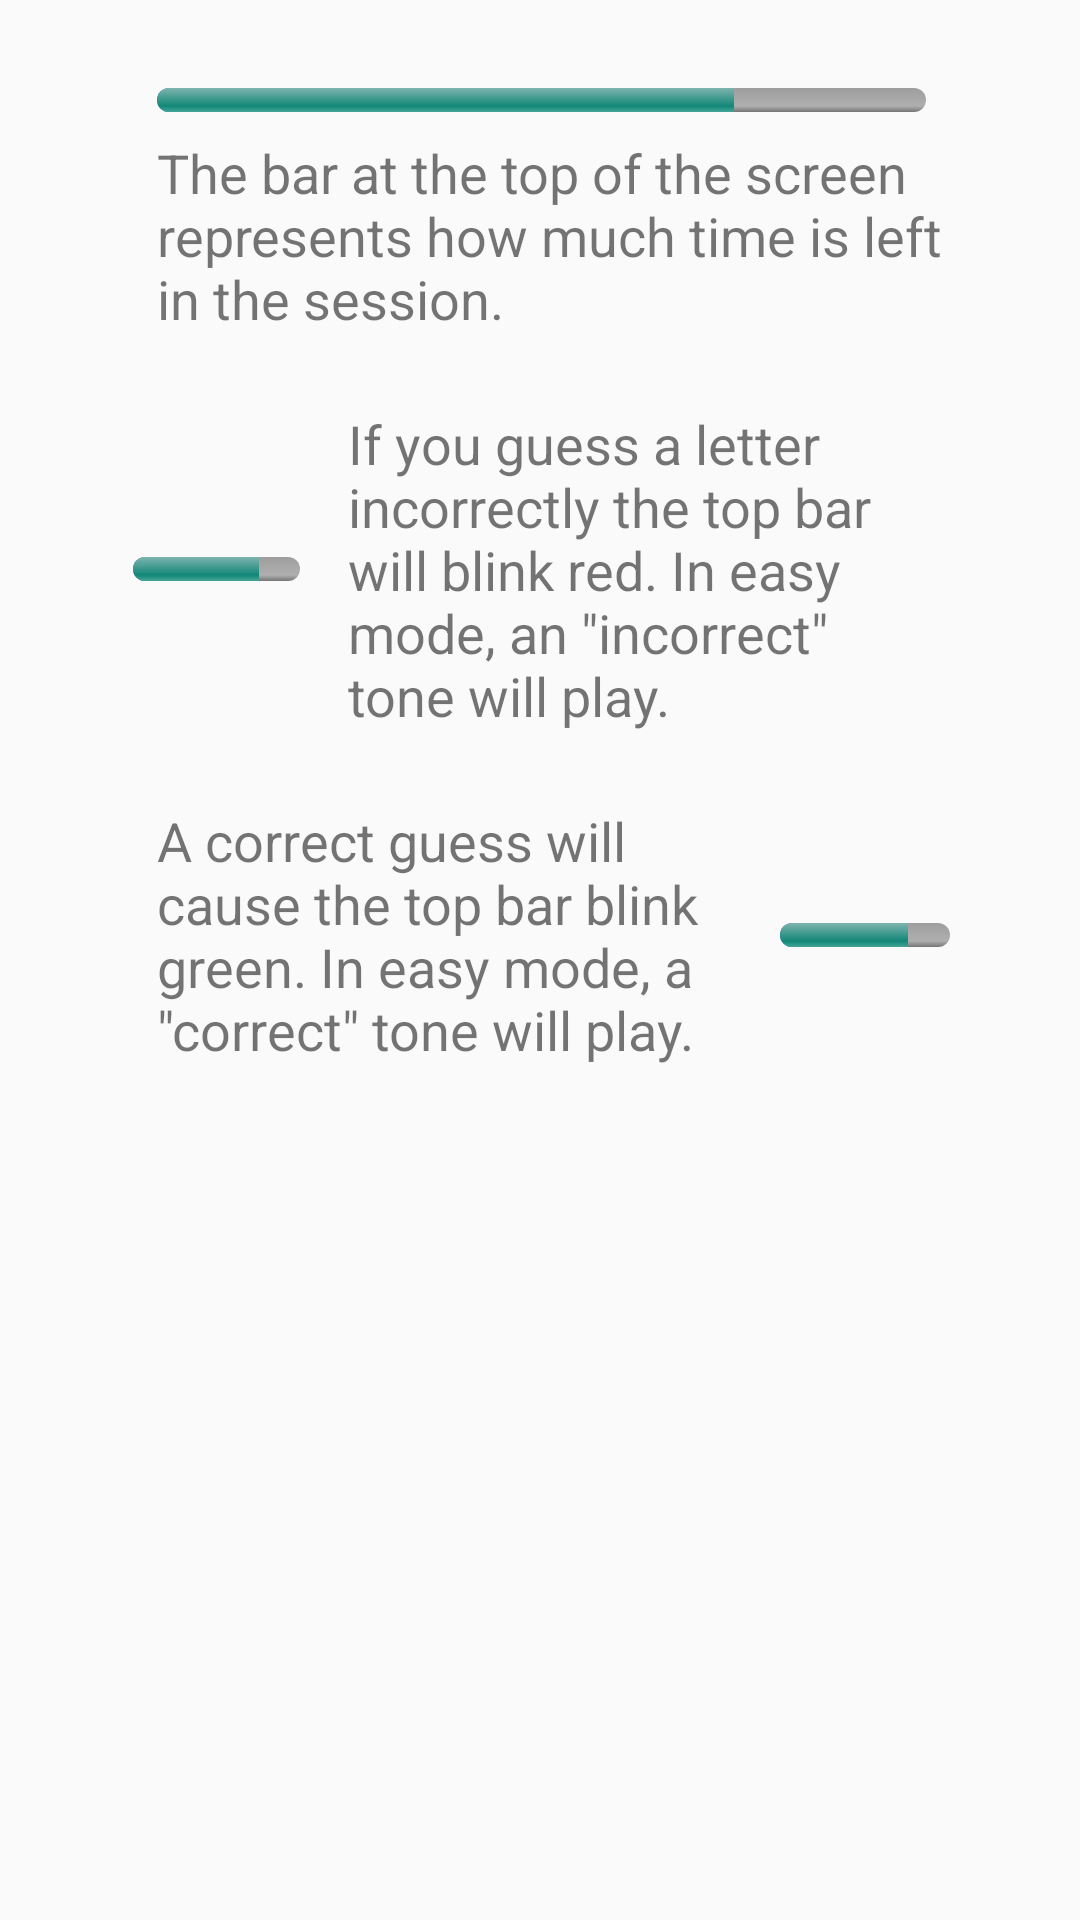

Android layout source for this screen:
<!-- AndroidManifest.xml: application theme AppTheme -->
<!-- res/layout/simple_letter_training_help_dialog_screen2.xml -->
<?xml version="1.0" encoding="utf-8"?>
<ScrollView android:layout_height="match_parent"
    android:layout_width="match_parent"
    xmlns:android="http://schemas.android.com/apk/res/android">
    <androidx.constraintlayout.widget.ConstraintLayout xmlns:android="http://schemas.android.com/apk/res/android"
        xmlns:app="http://schemas.android.com/apk/res-auto"
        xmlns:tools="http://schemas.android.com/tools"
        android:layout_width="match_parent"
        android:layout_height="match_parent">


        <ImageView
            android:id="@+id/prev_help_tab2"
            android:layout_width="43dp"
            android:layout_height="40dp"
            android:layout_marginStart="8dp"
            app:layout_constraintBottom_toBottomOf="parent"
            app:layout_constraintStart_toStartOf="parent"
            app:layout_constraintTop_toTopOf="parent"
            app:srcCompat="@drawable/ic_navigate_before_black_24dp" />

        <ImageView
            android:id="@+id/next_help_tab2"
            android:layout_width="43dp"
            android:layout_height="40dp"
            android:layout_marginEnd="8dp"
            app:layout_constraintBottom_toBottomOf="parent"
            app:layout_constraintEnd_toEndOf="parent"
            app:layout_constraintTop_toTopOf="parent"
            app:srcCompat="@drawable/ic_navigate_next_black_24dp" />

        <ProgressBar
            android:id="@+id/top-example-timer-progress-bar"
            style="@style/Widget.AppCompat.ProgressBar.Horizontal"
            android:layout_width="0dp"
            android:layout_height="8dp"
            android:layout_marginStart="8dp"
            android:layout_marginTop="8dp"
            android:layout_marginEnd="8dp"
            android:max="1000"
            android:progress="750"
            android:progressDrawable="@drawable/incorrect_guess_timer_bar_progress_background"
            app:layout_constraintEnd_toStartOf="@+id/guideline2"
            app:layout_constraintHorizontal_bias="0.0"
            app:layout_constraintStart_toStartOf="@+id/guideline"
            app:layout_constraintTop_toTopOf="@+id/guideline4" />

        <TextView
            android:id="@+id/textView11"
            android:layout_width="0dp"
            android:layout_height="wrap_content"
            android:layout_marginStart="8dp"
            android:layout_marginTop="8dp"
            android:text="The bar at the top of the screen represents how much time is left in the session."
            android:textAlignment="viewStart"
            android:textSize="18sp"
            app:layout_constraintEnd_toStartOf="@+id/guideline2"
            app:layout_constraintStart_toStartOf="@+id/guideline"
            app:layout_constraintTop_toBottomOf="@+id/top-example-timer-progress-bar"
            />

        <ProgressBar
            android:id="@+id/incorrect-example-timer-progress-bar"
            style="@style/Widget.AppCompat.ProgressBar.Horizontal"
            android:layout_width="0dp"
            android:layout_height="8dp"
            android:layout_marginEnd="8dp"
            android:max="1000"
            android:progress="750"
            android:progressDrawable="@drawable/incorrect_guess_timer_bar_progress_background"
            app:layout_constraintBottom_toBottomOf="@+id/textView2"
            app:layout_constraintEnd_toStartOf="@+id/guideline5"
            app:layout_constraintHorizontal_chainStyle="packed"
            app:layout_constraintStart_toStartOf="@+id/guideline"
            app:layout_constraintTop_toTopOf="@+id/textView2"
            />

        <androidx.constraintlayout.widget.Guideline
            android:id="@+id/guideline"
            android:layout_width="wrap_content"
            android:layout_height="wrap_content"
            android:orientation="vertical"
            app:layout_constraintGuide_percent="0.12331081" />

        <androidx.constraintlayout.widget.Guideline
            android:id="@+id/guideline2"
            android:layout_width="wrap_content"
            android:layout_height="wrap_content"
            android:orientation="vertical"
            app:layout_constraintGuide_percent="0.88" />

        <androidx.constraintlayout.widget.Guideline
            android:id="@+id/guideline4"
            android:layout_width="wrap_content"
            android:layout_height="wrap_content"
            android:orientation="horizontal"
            app:layout_constraintGuide_percent="0.06" />

        <TextView
            android:id="@+id/textView2"
            android:layout_width="0dp"
            android:layout_height="wrap_content"
            android:layout_marginStart="8dp"
            android:layout_marginTop="24dp"
            android:layout_marginEnd="8dp"
            android:text='If you guess a letter incorrectly the top bar will blink red. In easy mode, an "incorrect" tone will play.'
            android:textSize="18sp"
            app:layout_constraintEnd_toStartOf="@+id/guideline2"
            app:layout_constraintStart_toStartOf="@+id/guideline5"
            app:layout_constraintTop_toBottomOf="@+id/textView11" />

        <ProgressBar
            android:id="@+id/correct-example-timer-progress-bar"
            style="@style/Widget.AppCompat.ProgressBar.Horizontal"
            android:layout_width="0dp"
            android:layout_height="8dp"
            android:layout_marginStart="8dp"
            android:max="1000"
            android:progress="750"
            android:progressDrawable="@drawable/correct_guess_timer_bar_progress_background"
            app:layout_constraintBottom_toBottomOf="@+id/textView5"
            app:layout_constraintEnd_toStartOf="@+id/guideline2"
            app:layout_constraintStart_toStartOf="@+id/guideline6"
            app:layout_constraintTop_toTopOf="@+id/textView5" />

        <TextView
            android:id="@+id/textView5"
            android:layout_width="0dp"
            android:layout_height="wrap_content"
            android:layout_marginStart="8dp"
            android:layout_marginTop="24dp"
            android:layout_marginEnd="8dp"
            android:text='A correct guess will cause the top bar blink green. In easy mode, a "correct" tone will play.'
            android:textSize="18sp"
            app:layout_constraintEnd_toStartOf="@+id/guideline6"
            app:layout_constraintStart_toStartOf="@+id/guideline"
            app:layout_constraintTop_toBottomOf="@+id/textView2" />

        <androidx.constraintlayout.widget.Guideline
            android:id="@+id/guideline5"
            android:layout_width="wrap_content"
            android:layout_height="wrap_content"
            android:orientation="vertical"
            app:layout_constraintGuide_percent="0.30" />

        <androidx.constraintlayout.widget.Guideline
            android:id="@+id/guideline6"
            android:layout_width="wrap_content"
            android:layout_height="wrap_content"
            android:orientation="vertical"
            app:layout_constraintGuide_percent="0.70" />

    </androidx.constraintlayout.widget.ConstraintLayout>
</ScrollView>
<!-- resources referenced by this layout -->
<resources>
  <!-- drawable correct_guess_timer_bar_progress_background (drawable-hdpi) -->
  <?xml version="1.0" encoding="UTF-8"?>
  <transition xmlns:android="http://schemas.android.com/apk/res/android"
      >
      
      <item android:drawable="@drawable/progress_horizontal_from_sdk" />
      <item android:drawable="@drawable/correct_timer_bar_background" />
  </transition>
  <!-- drawable incorrect_guess_timer_bar_progress_background (drawable) -->
  <?xml version="1.0" encoding="UTF-8"?>
  <transition xmlns:android="http://schemas.android.com/apk/res/android"
      >
      
      <item android:drawable="@drawable/progress_horizontal_from_sdk" />
      <item android:drawable="@drawable/incorrect_timer_bar_background" />
  </transition>
  <style name="AppTheme" parent="Theme.AppCompat.Light.DarkActionBar">
          
          <item name="colorPrimary">@color/colorPrimary</item>
          <item name="colorPrimaryDark">@color/colorPrimaryDark</item>
          <item name="colorAccent">@color/colorAccent</item>
      </style>
  <!-- drawable progress_horizontal_from_sdk (drawable) -->
  <layer-list xmlns:android="http://schemas.android.com/apk/res/android">
  
  <item android:id="@android:id/background">
      <shape>
          <corners android:radius="5dip" />
          <gradient
              android:startColor="#ff9d9e9d"
              android:centerColor="#afafaf"
              android:centerY="0.75"
              android:endColor="#ff747674"
              android:angle="270"
              />
      </shape>
  </item>
  
  <item android:id="@android:id/secondaryProgress">
      <clip>
          <shape>
              <corners android:radius="5dip" />
              <gradient
                  android:startColor="#800077ff"
                  android:centerColor="#800033ff"
                  android:centerY="0.75"
                  android:endColor="#a000a6ff"
                  android:angle="270"
                  />
          </shape>
      </clip>
  </item>
  
  <item android:id="@android:id/progress">
      <clip>
          <shape>
              <corners android:radius="5dip" />
              <gradient
                  android:startColor="#7eb4af"
                  android:centerColor="#128777"
                  android:centerY="0.75"
                  android:endColor="#45a598"
                  android:angle="270"
                  />
          </shape>
      </clip>
  </item>
  
  </layer-list>
  <!-- drawable correct_timer_bar_background (drawable) -->
  <?xml version="1.0" encoding="utf-8"?>
  <shape xmlns:android="http://schemas.android.com/apk/res/android" android:id="@+id/default_timer_bar_background">
      <corners android:radius="5dip" />
      <gradient
          android:startColor="#81c784"
          android:centerColor="#66ff4a"
          android:centerY="0.75"
          android:endColor="#45a562"
          android:angle="270"
          />
  </shape>
  <!-- drawable incorrect_timer_bar_background (drawable) -->
  <?xml version="1.0" encoding="utf-8"?>
  <shape xmlns:android="http://schemas.android.com/apk/res/android" android:id="@+id/default_timer_bar_background">
      <corners android:radius="5dip" />
      <gradient
          android:startColor="#c78181"
          android:centerColor="#ff504a"
          android:centerY="0.75"
          android:endColor="#a54845"
          android:angle="270"
          />
  </shape>
  <color name="colorPrimary">#3C3C3C</color>
  <color name="colorPrimaryDark">#1A1A1A</color>
  <color name="colorAccent">#381d09</color>
</resources>
